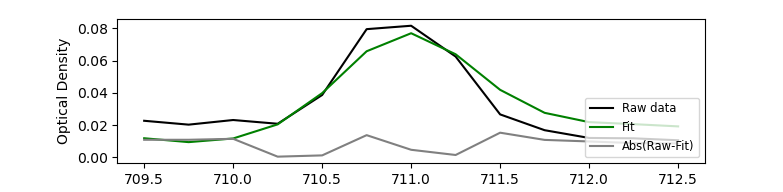

The table this chart was drawn from, first rows:
*********************  X-ray Absorption …
*
* Formula:
* Common name: Tspectrum_1
* Edge:
* Acquisition mode:
* Source and purity:
* Comments:
* Delta eV:
* Min eV:
* Max eV:
* Y axis:
* Contact person:
* Write date:
* Journal:
* Authors:
* Title:
* Volume:
* Issue number:
* Year:
* Pages:
* Booktitle:
* Editors:
* Publisher:
* Address:
*---------------------------------------…
709.5, 0.02265
709.8, 0.02025
710, 0.02313
710.2, 0.0208
710.5, 0.03866
710.8, 0.07954
711, 0.08165
711.2, 0.06253
711.5, 0.02661
711.8, 0.0168
712, 0.01199
712.2, 0.01176
712.5, 0.01055
